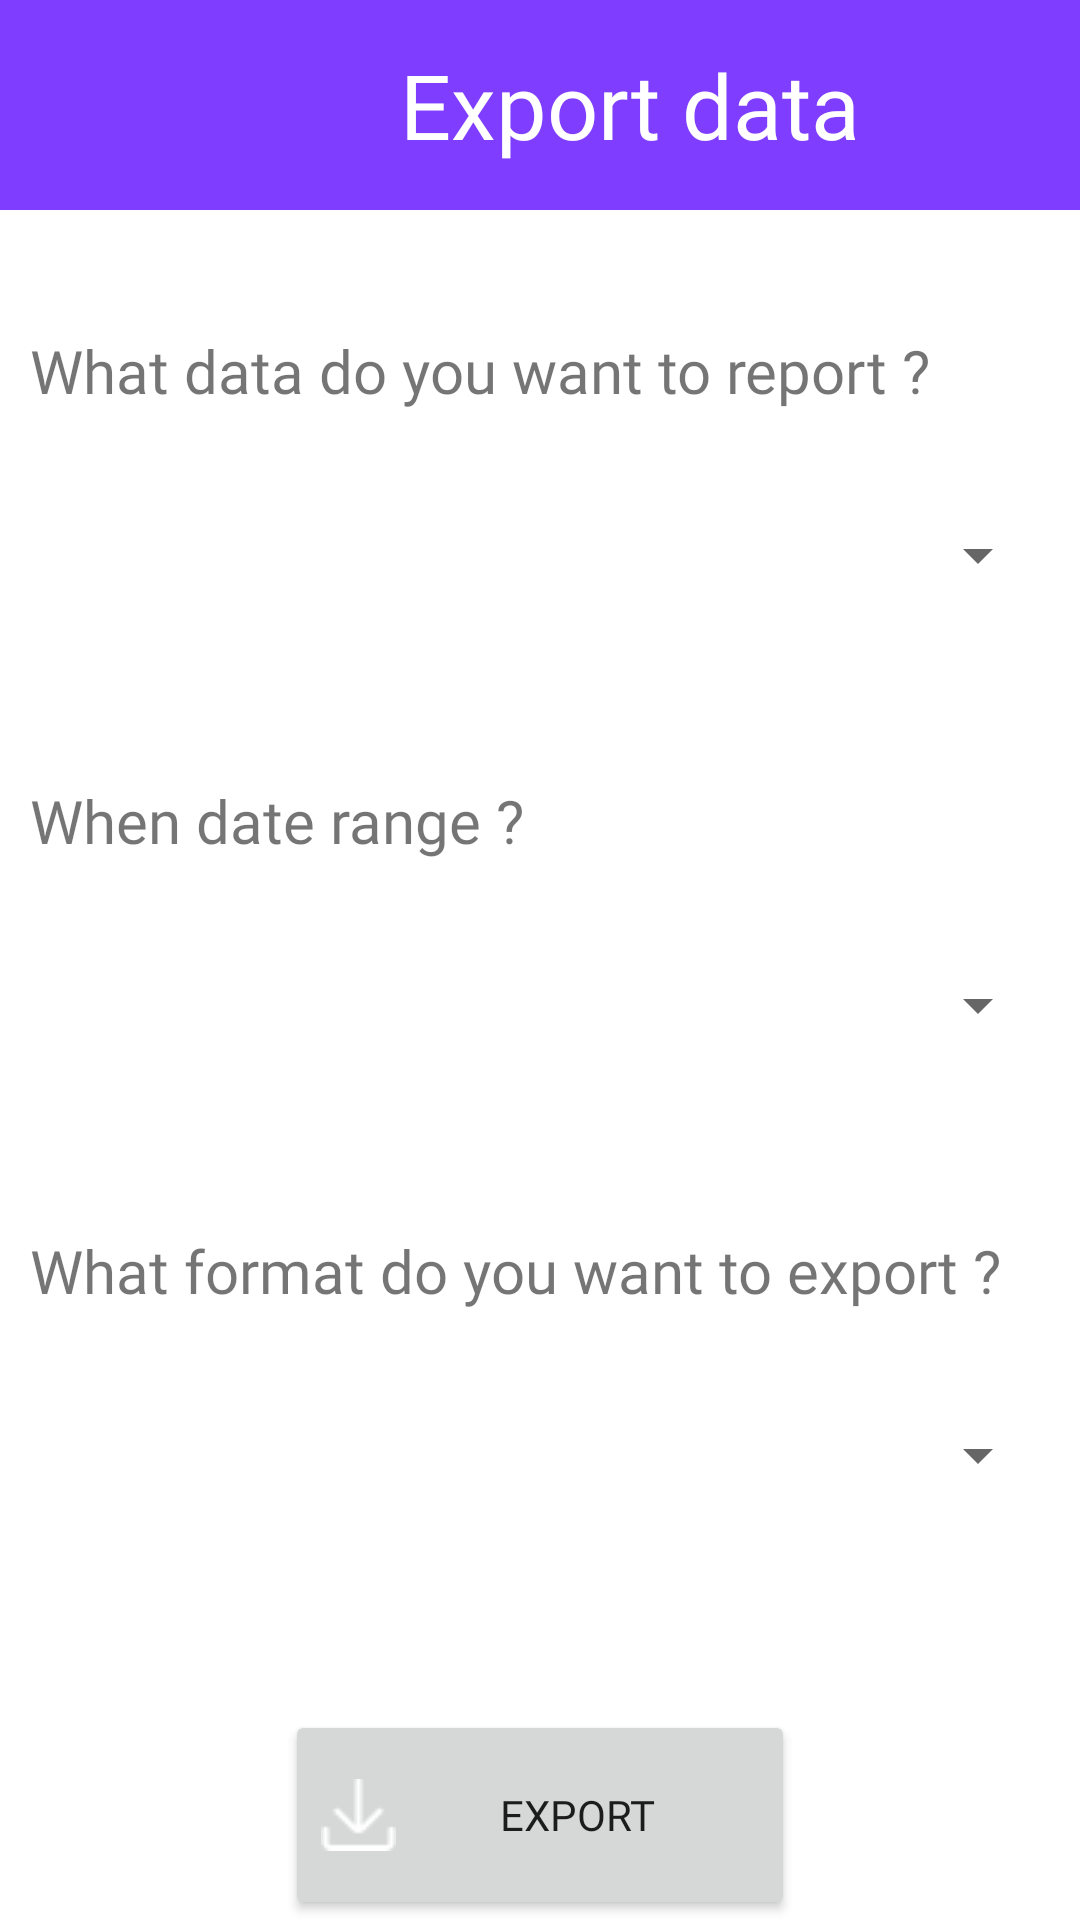

This screen was rendered from an Android layout file. Write that file and the resources it references.
<!-- AndroidManifest.xml: application theme Theme.DoAnCuoiKy -->
<!-- res/layout/fragment_export_data.xml -->
<?xml version="1.0" encoding="utf-8"?>
<LinearLayout xmlns:android="http://schemas.android.com/apk/res/android"
    xmlns:tools="http://schemas.android.com/tools"
    android:layout_width="match_parent"
    android:layout_height="match_parent"
    xmlns:app="http://schemas.android.com/apk/res-auto"
    tools:context=".Profile.fragment_export"
    android:orientation="vertical">

    
    <LinearLayout
        android:layout_width="match_parent"
        android:layout_height="70dp"
        android:orientation="horizontal"
        android:background="@color/violet">
        <ImageButton
            android:id="@+id/btn_back_export"
            android:layout_width="40dp"
            android:layout_height="40dp"
            android:layout_marginLeft="20dp"
            android:scaleType="fitXY"
            android:background="?selectableItemBackgroundBorderless"
            android:layout_gravity="center"
            android:src="@drawable/ic_baseline_west_24"
            app:tint ="@color/white"/>
        <TextView
            android:layout_width="180dp"
            android:layout_height="match_parent"
            android:layout_marginLeft="60dp"
            android:text="Export data"
            android:fontFamily="@font/inter_normal"
            android:textSize="30dp"
            android:textColor="@color/white"
            android:gravity="center" />
    </LinearLayout>
    <TextView
        android:layout_width="wrap_content"
        android:layout_height="40dp"
        android:layout_marginTop="40dp"
        android:layout_marginLeft="10dp"
        android:text="What data do you want to report ?"
        android:fontFamily="@font/inter_normal"
        android:textSize="20dp" />

    <Spinner
        android:id="@+id/spinner1"
        android:layout_width="match_parent"
        android:layout_height="50dp"
        android:layout_margin="10dp"/>
    <TextView
        android:layout_width="wrap_content"
        android:layout_height="40dp"
        android:layout_marginTop="40dp"
        android:layout_marginLeft="10dp"
        android:text="When date range ?"
        android:fontFamily="@font/inter_normal"
        android:textSize="20dp" />

    <Spinner
        android:id="@+id/dataRange"
        android:layout_width="match_parent"
        android:layout_height="50dp"
        android:layout_margin="10dp"/>
    <TextView
        android:layout_width="wrap_content"
        android:layout_height="40dp"
        android:layout_marginTop="40dp"
        android:layout_marginLeft="10dp"
        android:text="What format do you want to export ?"
        android:fontFamily="@font/inter_normal"
        android:textSize="20dp" />

    <Spinner
        android:id="@+id/dataFormat"
        android:layout_width="match_parent"
        android:layout_height="50dp"
        android:layout_margin="10dp"/>
    <Button
        android:layout_width="170dp"
        android:layout_height="70dp"
        android:layout_gravity="center"
        android:layout_marginTop="50dp"
        android:drawableLeft="@drawable/upload"
        android:fontFamily="@font/inter_normal"
        android:text="Export" />
</LinearLayout>
<!-- resources referenced by this layout -->
<resources>
  <color name="violet">#7F3DFF</color>
  <color name="white">#FFFFFFFF</color>
  <!-- drawable upload: png bitmap (drawable, 314 bytes) -->
  <style name="Theme.DoAnCuoiKy" parent="Theme.MaterialComponents.DayNight.NoActionBar">
          
          <item name="colorPrimary">@color/purple_500</item>
          <item name="colorPrimaryVariant">@color/purple_700</item>
          <item name="colorOnPrimary">@color/white</item>
          
          <item name="colorSecondary">@color/teal_200</item>
          <item name="colorSecondaryVariant">@color/teal_700</item>
          <item name="colorOnSecondary">@color/black</item>
          
          <item name="android:statusBarColor" tools:targetApi="l">?attr/colorPrimaryVariant</item>
          
      </style>
  <color name="purple_500">#FF6200EE</color>
  <color name="purple_700">#FF3700B3</color>
  <color name="teal_200">#FF03DAC5</color>
  <color name="teal_700">#FF018786</color>
  <color name="black">#FF000000</color>
</resources>
